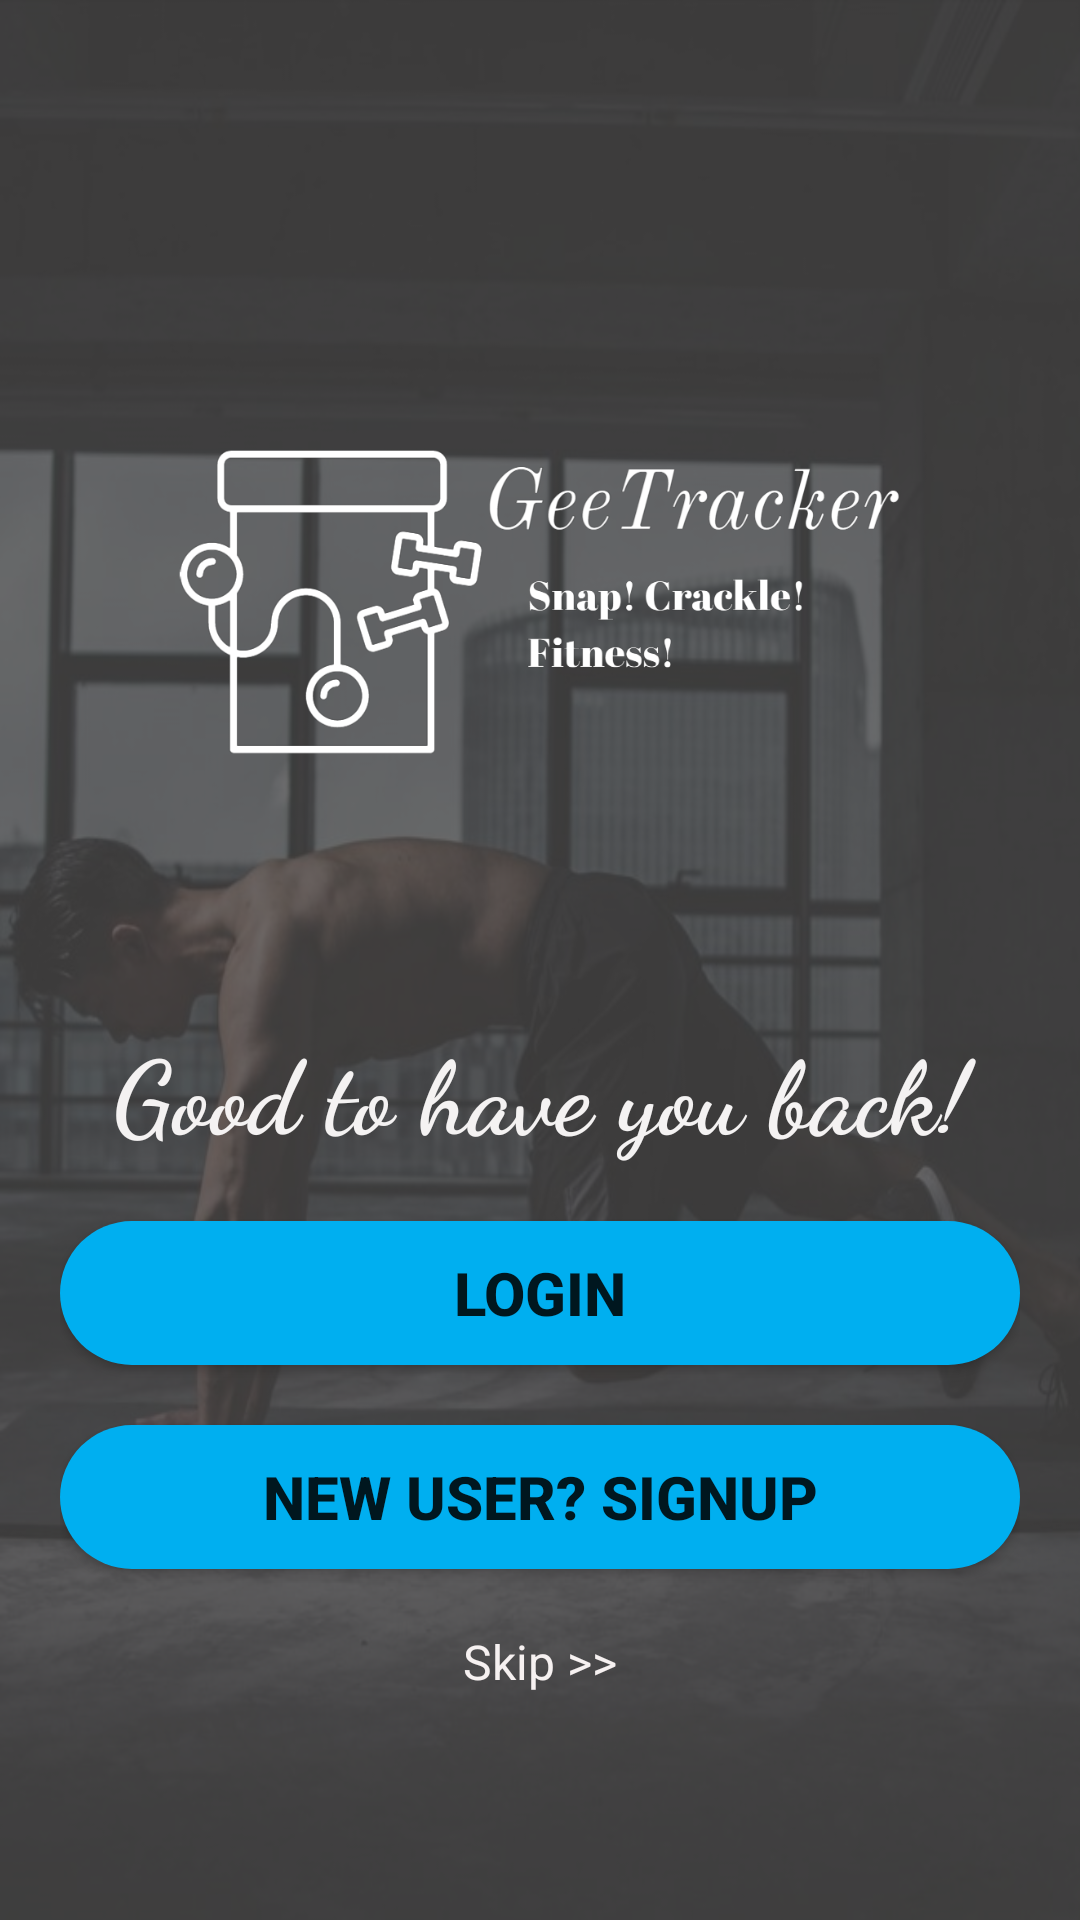

Reconstruct the res/layout file that produces this screen, plus the resources it refers to.
<!-- AndroidManifest.xml: application theme Theme.LoginPage -->
<!-- res/layout/activity_main.xml -->
<?xml version="1.0" encoding="utf-8"?>
<androidx.constraintlayout.widget.ConstraintLayout xmlns:android="http://schemas.android.com/apk/res/android"
    xmlns:app="http://schemas.android.com/apk/res-auto"
    xmlns:tools="http://schemas.android.com/tools"
    android:layout_width="match_parent"
    android:layout_height="match_parent"
    android:background="@drawable/button_bg"
    tools:context=".MainActivity">

    <RelativeLayout
        android:layout_width="match_parent"
        android:layout_height="match_parent"
        android:background="@drawable/bg_1">

        <LinearLayout
            android:layout_width="match_parent"
            android:layout_height="match_parent"
            android:background="@color/backgroundopacity" />

        <LinearLayout
            android:layout_width="match_parent"
            android:layout_height="match_parent"
            android:layout_marginLeft="20dp"
            android:layout_marginTop="60dp"
            android:layout_marginRight="20dp"
            android:layout_marginBottom="30dp"
            android:orientation="vertical">

            <ImageView
                android:id="@+id/logo_1"
                android:layout_width="250dp"
                android:layout_height="220dp"
                android:layout_gravity="center"
                android:layout_marginTop="30dp"
                android:layout_marginBottom="30dp"
                app:srcCompat="@drawable/icon_white" />

            <TextView
                android:id="@+id/welcomeline"
                style="@style/Widget.AppCompat.TextView"
                android:layout_width="match_parent"
                android:layout_height="wrap_content"
                android:layout_marginBottom="20dp"
                android:fontFamily="cursive"
                android:gravity="center"
                android:text="Good to have you back!"
                android:textColor="#F4F2F2"
                android:textSize="34sp"
                android:textStyle="bold" />

            <Button
                android:id="@+id/login_button"
                android:layout_width="match_parent"
                android:layout_height="wrap_content"
                android:layout_marginBottom="20dp"
                android:background="@drawable/button_bg"
                android:backgroundTint="@color/colorprimarydark"
                android:backgroundTintMode="src_in"
                android:shadowColor="@color/endcolorgradient"
                android:text="Login"
                android:textSize="20sp"
                android:textStyle="bold" />

            <Button
                android:id="@+id/signup_button"
                android:layout_width="match_parent"
                android:layout_height="wrap_content"
                android:background="@drawable/button_bg"
                android:backgroundTint="@color/colorprimarydark"
                android:backgroundTintMode="src_in"
                android:text="New User? Signup"
                android:textSize="20sp"
                android:textStyle="bold" />

            <TextView
                android:id="@+id/textView5"
                android:layout_width="match_parent"
                android:layout_height="wrap_content"
                android:layout_marginTop="20dp"
                android:gravity="center"
                android:text="Skip >>"
                android:textColor="#F6F1F1"
                android:textSize="16sp" />

            <TextView
                android:id="@+id/textView3"
                android:layout_width="match_parent"
                android:layout_height="wrap_content"
                android:layout_marginTop="120dp"
                android:gravity="center"
                android:text="Need Help?"
                android:textColor="#F3EDED"
                android:textSize="16sp" />

        </LinearLayout>


    </RelativeLayout>
</androidx.constraintlayout.widget.ConstraintLayout>
<!-- resources referenced by this layout -->
<resources>
  <color name="backgroundopacity">#AB363535</color>
  <color name="colorprimarydark">#00aff0</color>
  <color name="endcolorgradient">#49d1de</color>
  <!-- drawable bg_1: jpg bitmap (drawable, 66637 bytes) -->
  <!-- drawable button_bg (drawable) -->
  <?xml version="1.0" encoding="utf-8"?>
  <shape xmlns:android="http://schemas.android.com/apk/res/android">
      <corners android:radius="30dp"/>
  
      <gradient
          android:startColor="@color/startcolorgradient"
          android:endColor="@color/endcolorgradient"/>
  
  
  </shape>
  <!-- drawable icon_white: png bitmap (drawable, 60416 bytes) -->
  <style name="Theme.LoginPage" parent="Theme.MaterialComponents.DayNight.NoActionBar">
          
          <item name="colorPrimary">@color/purple_500</item>
          <item name="colorPrimaryVariant">@color/purple_700</item>
          <item name="colorOnPrimary">@color/white</item>
          
          <item name="colorSecondary">@color/teal_200</item>
          <item name="colorSecondaryVariant">@color/teal_700</item>
          <item name="colorOnSecondary">@color/black</item>
          
          <item name="android:statusBarColor" tools:targetApi="l">?attr/colorPrimaryVariant</item>
          
      </style>
  <color name="startcolorgradient">#9ae3de</color>
  <color name="purple_500">#FF6200EE</color>
  <color name="purple_700">#FF3700B3</color>
  <color name="white">#FFFFFFFF</color>
  <color name="teal_200">#FF03DAC5</color>
  <color name="teal_700">#FF018786</color>
  <color name="black">#FF000000</color>
</resources>
